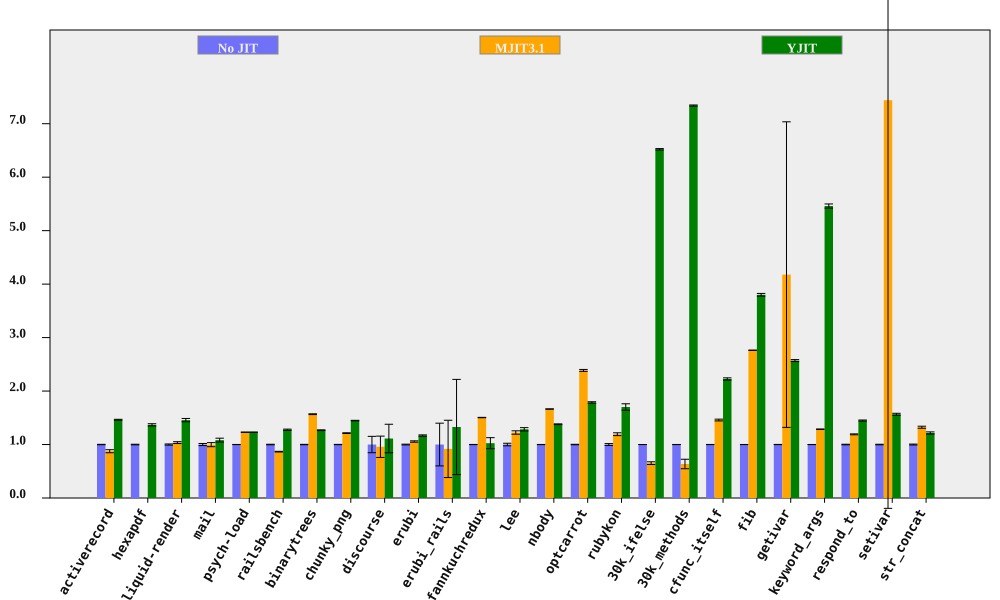

The file beside this chart, header and first rows:
bench, No JIT (ms), No JIT RSD, MJIT3.1 (ms), MJIT3.1 RSD, YJIT (ms), YJIT RSD, MJIT3.1 spd, MJIT3.1 spd RSD, YJIT spd, YJIT spd RSD, % in YJIT
activerecord, 151.6, 0.3652, 173.3, 3.237, 103.6, 0.4227, 0.8749, 3.257, 1.464, 0.5586, 85.54
hexapdf, 3224, 0.56, , , 2357, 1.421, , , 1.368, 1.527, 83.15
liquid-render, 210.7, 1.073, 203.4, 1.282, 144.7, 1.834, 1.036, 1.671, 1.457, 2.125, 85.7
mail, 202.1, 1.966, 202.7, 3.254, 186.8, 2.721, 0.9974, 3.802, 1.082, 3.357, 99.37
psych-load, 2772, 0.1344, 2253, 0.05907, 2252, 0.06944, 1.231, 0.1468, 1.231, 0.1513, 88.45
railsbench, 3086, 0.5279, 3560, 0.5161, 2417, 0.7134, 0.8667, 0.7382, 1.277, 0.8875, 86.19
binarytrees, 496.4, 0.359, 316.7, 0.3169, 391.5, 0.4355, 1.567, 0.4788, 1.268, 0.5644, 84.27
chunky_png, 970.5, 0.2838, 799.9, 0.5099, 670.3, 0.202, 1.213, 0.5836, 1.448, 0.3484, 99.95
discourse, 587.3, 15.3, 613.1, 14.13, 528, 18.47, 0.958, 20.83, 1.112, 23.99, 73.57
erubi, 485.7, 0.6989, 459.9, 0.987, 415.8, 0.7907, 1.056, 1.209, 1.168, 1.055, 100
erubi_rails, 32.24, 39.93, 35.11, 42.54, 24.28, 53.84, 0.9183, 58.34, 1.328, 67.03, 86.3
fannkuchredux, 8687, 0.1794, 5773, 0.1545, 8472, 10.08, 1.505, 0.2368, 1.025, 10.08, 0.02004
lee, 1209, 2.384, 986.9, 1.001, 940.6, 0.2016, 1.225, 2.585, 1.285, 2.392, 99.97
nbody, 121.3, 0.1413, 72.89, 0.1506, 87.93, 0.5164, 1.664, 0.2065, 1.379, 0.5354, 100
optcarrot, 6206, 0.435, 2601, 0.6159, 3473, 0.591, 2.386, 0.754, 1.787, 0.7339, 96.13
rubykon, 13744, 1.79, 11519, 1.294, 8078, 3.084, 1.193, 2.209, 1.701, 3.566, 99.74
30k_ifelse, 2303, 0.02607, 3535, 3.922, 353.1, 0.1975, 0.6515, 3.922, 6.522, 0.1992, 100
30k_methods, 6438, 0.122, 10124, 13.99, 877.2, 0.0657, 0.636, 13.99, 7.34, 0.1386, 100
cfunc_itself, 99.39, 0.1598, 68.15, 1.126, 44.64, 0.9117, 1.458, 1.138, 2.226, 0.9256, 100
fib, 237.9, 0.1125, 86.11, 0.0372, 62.6, 0.6612, 2.763, 0.1185, 3.801, 0.6707, 100
getivar, 109.5, 0.2138, 26.21, 68.39, 42.61, 0.6902, 4.178, 68.39, 2.57, 0.7225, 99.21
keyword_args, 288.1, 0.09426, 223.9, 0.3366, 52.77, 0.7077, 1.287, 0.3496, 5.46, 0.714, 100
respond_to, 267.1, 0.5808, 224.3, 0.417, 184.4, 0.3664, 1.191, 0.715, 1.449, 0.6868, 100
setivar, 80.1, 0.5153, 10.77, 102.6, 51.15, 1.049, 7.44, 102.6, 1.566, 1.169, 99.55
str_concat, 129.4, 0.8678, 97.76, 1.159, 106.4, 1.413, 1.323, 1.448, 1.216, 1.659, 99.68
